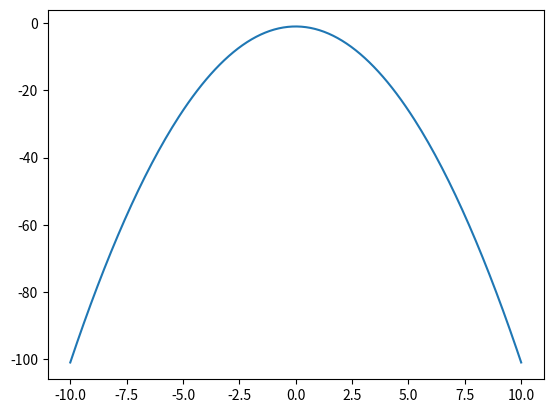

Source code (Python):
# -*- coding: utf-8 -*-
"""
Created on Fri Nov 13 20:24:36 2026

@author: marku
"""

#Oppgave 6
import numpy as np
import matplotlib.pyplot as plt

def f(x):
    return - x**2 - 1

xa = np.linspace(-10, 10, 200)

ya = f(xa)

plt.plot(xa, ya)
plt.show()
